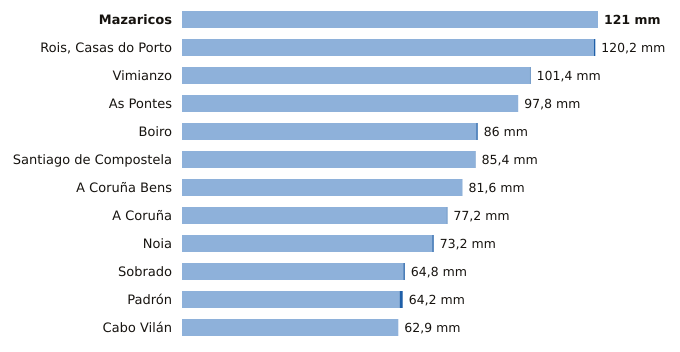

The table this chart was drawn from, first rows:
estacion, provincia, indicativo, mm_6_dias_anteriores, mm_hoy, mm_7_dias, horas_de_hoy
Mazaricos, A Coruña, 1406X, 121.0, 0.0, 121.0, 3
Rois, Casas do Porto, A Coruña, 1476R, 119.8, 0.4, 120.2, 2
Vimianzo, A Coruña, 1399, 101.2, 0.2, 101.4, 4
As Pontes, A Coruña, 1363X, 97.8, 0.0, 97.8, 2
Boiro, A Coruña, 1442U, 85.6, 0.4, 86.0, 6
Santiago de Compostela, A Coruña, 1475X, 85.3, 0.1, 85.4, 6
A Coruña Bens, A Coruña, 1387D, 81.6, 0.0, 81.6, 6
A Coruña, A Coruña, 1387, 77.0, 0.2, 77.2, 6
Noia, A Coruña, 1435C, 72.8, 0.4, 73.2, 5
Sobrado, A Coruña, 1410X, 64.4, 0.4, 64.8, 4
Padrón, A Coruña, 1473A, 63.3, 0.9, 64.2, 6
Cabo Vilán, A Coruña, 1393, 62.9, 0.0, 62.9, 6
